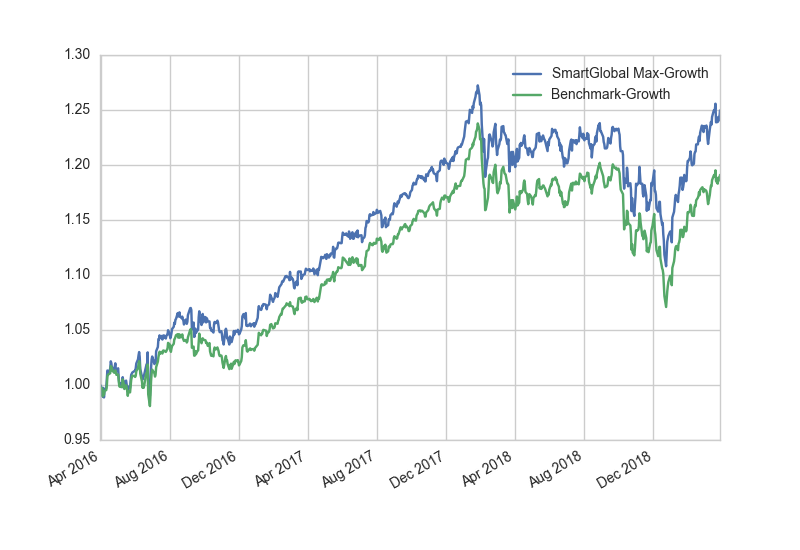

Data behind this chart, as committed beside it:
, SmartGlobal Max-Growth, Benchmark-Growth
2016/3/31, 1, 1
2016/4/1, 0.9964, 0.9993
2016/4/4, 0.997, 0.9959
2016/4/5, 0.9897, 0.989
2016/4/6, 0.9938, 0.9969
2016/4/7, 0.9912, 0.9878
2016/4/8, 0.9947, 0.9943
2016/4/11, 0.9954, 0.9964
2016/4/12, 0.999, 1.004
2016/4/13, 1.008, 1.013
2016/4/14, 1.009, 1.012
2016/4/15, 1.01, 1.01
2016/4/18, 1.011, 1.014
2016/4/19, 1.017, 1.021
2016/4/20, 1.017, 1.019
2016/4/21, 1.015, 1.014
2016/4/22, 1.013, 1.014
2016/4/25, 1.011, 1.011
2016/4/26, 1.012, 1.015
2016/4/27, 1.013, 1.018
2016/4/28, 1.011, 1.012
2016/4/29, 1.009, 1.011
2016/5/2, 1.01, 1.013
2016/5/3, 1.004, 1.005
2016/5/4, 0.9989, 0.9992
2016/5/5, 0.9984, 0.9999
2016/5/6, 0.9983, 0.9999
2016/5/9, 0.9982, 0.9962
2016/5/10, 1.005, 1.005
2016/5/11, 1.003, 1.002
2016/5/12, 1.001, 1.001
2016/5/13, 0.9964, 0.995
2016/5/16, 0.9997, 1.002
2016/5/17, 0.9976, 0.9978
2016/5/18, 0.9946, 0.9948
2016/5/19, 0.9902, 0.9913
2016/5/20, 0.9943, 0.9966
2016/5/23, 0.9933, 0.9952
2016/5/24, 0.9991, 1.002
2016/5/25, 1.005, 1.007
2016/5/26, 1.007, 1.008
2016/5/27, 1.008, 1.01
2016/5/31, 1.008, 1.011
2016/6/1, 1.007, 1.011
2016/6/2, 1.008, 1.014
2016/6/3, 1.013, 1.018
2016/6/6, 1.015, 1.022
2016/6/7, 1.019, 1.025
2016/6/8, 1.022, 1.028
2016/6/9, 1.018, 1.024
2016/6/10, 1.01, 1.012
2016/6/13, 1.003, 1.005
2016/6/14, 0.9976, 1.002
2016/6/15, 0.9995, 1.005
2016/6/16, 0.9975, 1.005
2016/6/17, 0.9996, 1.007
2016/6/20, 1.009, 1.014
2016/6/21, 1.011, 1.016
2016/6/22, 1.011, 1.017
2016/6/23, 1.019, 1.028
... 699 more rows
